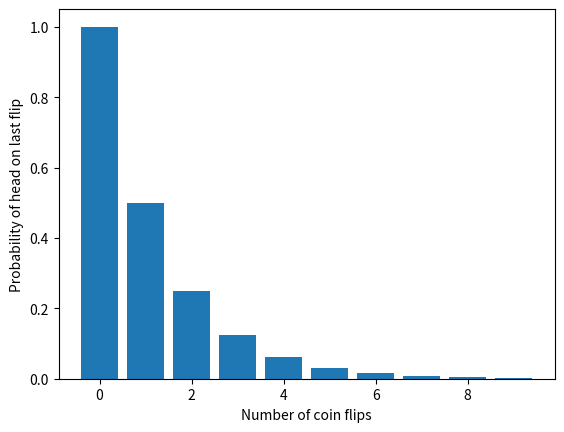

Recreate this plot in Python.
#!/usr/bin/env python
# coding: utf-8

# # [2.1] Infinite Series

# *Gentle Introduction to Probability*
# 
# Imagine that you have a <span class = 'high'>fair coin</span>. If you get a tail, you flip the coin again. You do this repeatedly until you finally get a head. <span class = 'high'>What is the probability that you need to flip the coin three times to get one head?</span>
# 
# This is a warm-up exercise. Since the coin is fair, the probability of obtaining a head is $\frac{1}{2}$. The probability of getting a tail followed by a head is $\frac{1}{2} \times \frac{1}{2} = \frac{1}{4}$. If you follow this logic, you can write down the probabilities for all other cases. The below figures shows these probabilities for better understanding.
# 
# ![test](../images/coins.png)

# We can also summarize these probabilities using <span class = 'high'>Histogram</span> as shown below. We see that the sequence above can be infinitely long.

# In[1]:


import numpy as np
import matplotlib.pyplot as plt
p = 1/2
n = np.arange(0,10)
X = np.power(p,n)
plt.bar(n,X)
plt.xlabel("Number of coin flips")
plt.ylabel("Probability of head on last flip")
plt.show()


# Another question that can be asked based on the above experiment is, <span class = 'high'>On average, if you want to be $90\%$ sure that you will get a head, what is the minimum number of attempts you need to try?</span>
# 
# This problem can be answered by analyzing the sequence of probabilities. If we make two attempts, then the probability of getting a head is the sum of the probabilities for one attempt and that of two attempts:
# 
# $$
# \begin{align}
# \mathbb{P}[\text{success after 1 attempt}] &= \frac{1}{2} = 0.5 \\
# \mathbb{P}[\text{success after 2 attempts}] &= \frac{1}{2} + \frac{1}{4}= 0.75 \\
# \mathbb{P}[\text{success after 3 attempts}] &= \frac{1}{2} + \frac{1}{4} + \frac{1}{8} = 0.875 \\
# \mathbb{P}[\text{success after 4 attempts}] &= \frac{1}{2} + \frac{1}{4} + \frac{1}{8} + \frac{1}{16}= 0.9375
# \end{align}
# $$
# 
# This means if we try for 4 attempts we will have $93.75 \%$ probability to obtain a head.
# 
# This section is a gentle introduction to calculation of probability without formulae. Probability will be reviewed in detail in the next chapter.

# #### [2.1.1] Geometric Series
# 
# A geometric series is the sum of a finite or an infinite sequence of numbers with a constant ratio between successive terms. As we have seen in the previous example, a geometric series appears naturally in the context of discrete events. In <span class = 'high'>chapter</span>, we will use geometric series when calculating <span class = 'high'>expectation</span> and <span class = 'high'>moments</span> of a random variable.
# 
# ```{admonition} Geometric Series
# :class: note
# <span class = 'high'>Finite Geometric Sequence</span> of power $n \enspace \rightarrow \enspace \{1,r,r^2,...,r^n\}$
# 
# <span class = 'high'>Infinite Geometric Sequence</span> of numbers $\enspace \rightarrow \enspace \{1,r,r^2,...\}$
# ```
# 
# ```{admonition} Sum of geometric series
# :class: note
# Sum of a finite geometric series of power $n$ is:
# 
# 
# $$\sum_{k=0}^n r^k = 1+r+r^2+...+r^n = \frac{1-r^{n+1}}{1-r} \label{naresh}$$
# 
# Sum of an infinite geometric series is (if $0 < r < 1$):
# 
# 
# ```{math}
#     \sum_{k=0}^\infty r^k = 1+r+r^2+... = \frac{1}{1-r}
# ```
# 
# $$\sum_{k=1}^{\infty}k r^{k-1} = 1+2r+3r^2+... = \frac{1}{(1-r)^2}$$
# :::{seealso}
# $$
# \sum_{n=1}^\infty \frac{1}{2^k} = \frac{1}{4}(1+\frac{1}{2}+\frac{1}{4}...) = \frac{1}{4}\cdot \frac{1}{1-\frac{1}{2}} = \frac{1}{2}$$
# 
# $$\sum_{n=1}^\infty \frac{1}{n^2} = 1+\frac{1}{2^2}+\frac{1}{3^2}+.. = \frac{\pi^2}{6}
# $$
# :::
# ```
# Proofs for above equations to be added later.

# Trying to refer {eq}`(2.1.1)`
